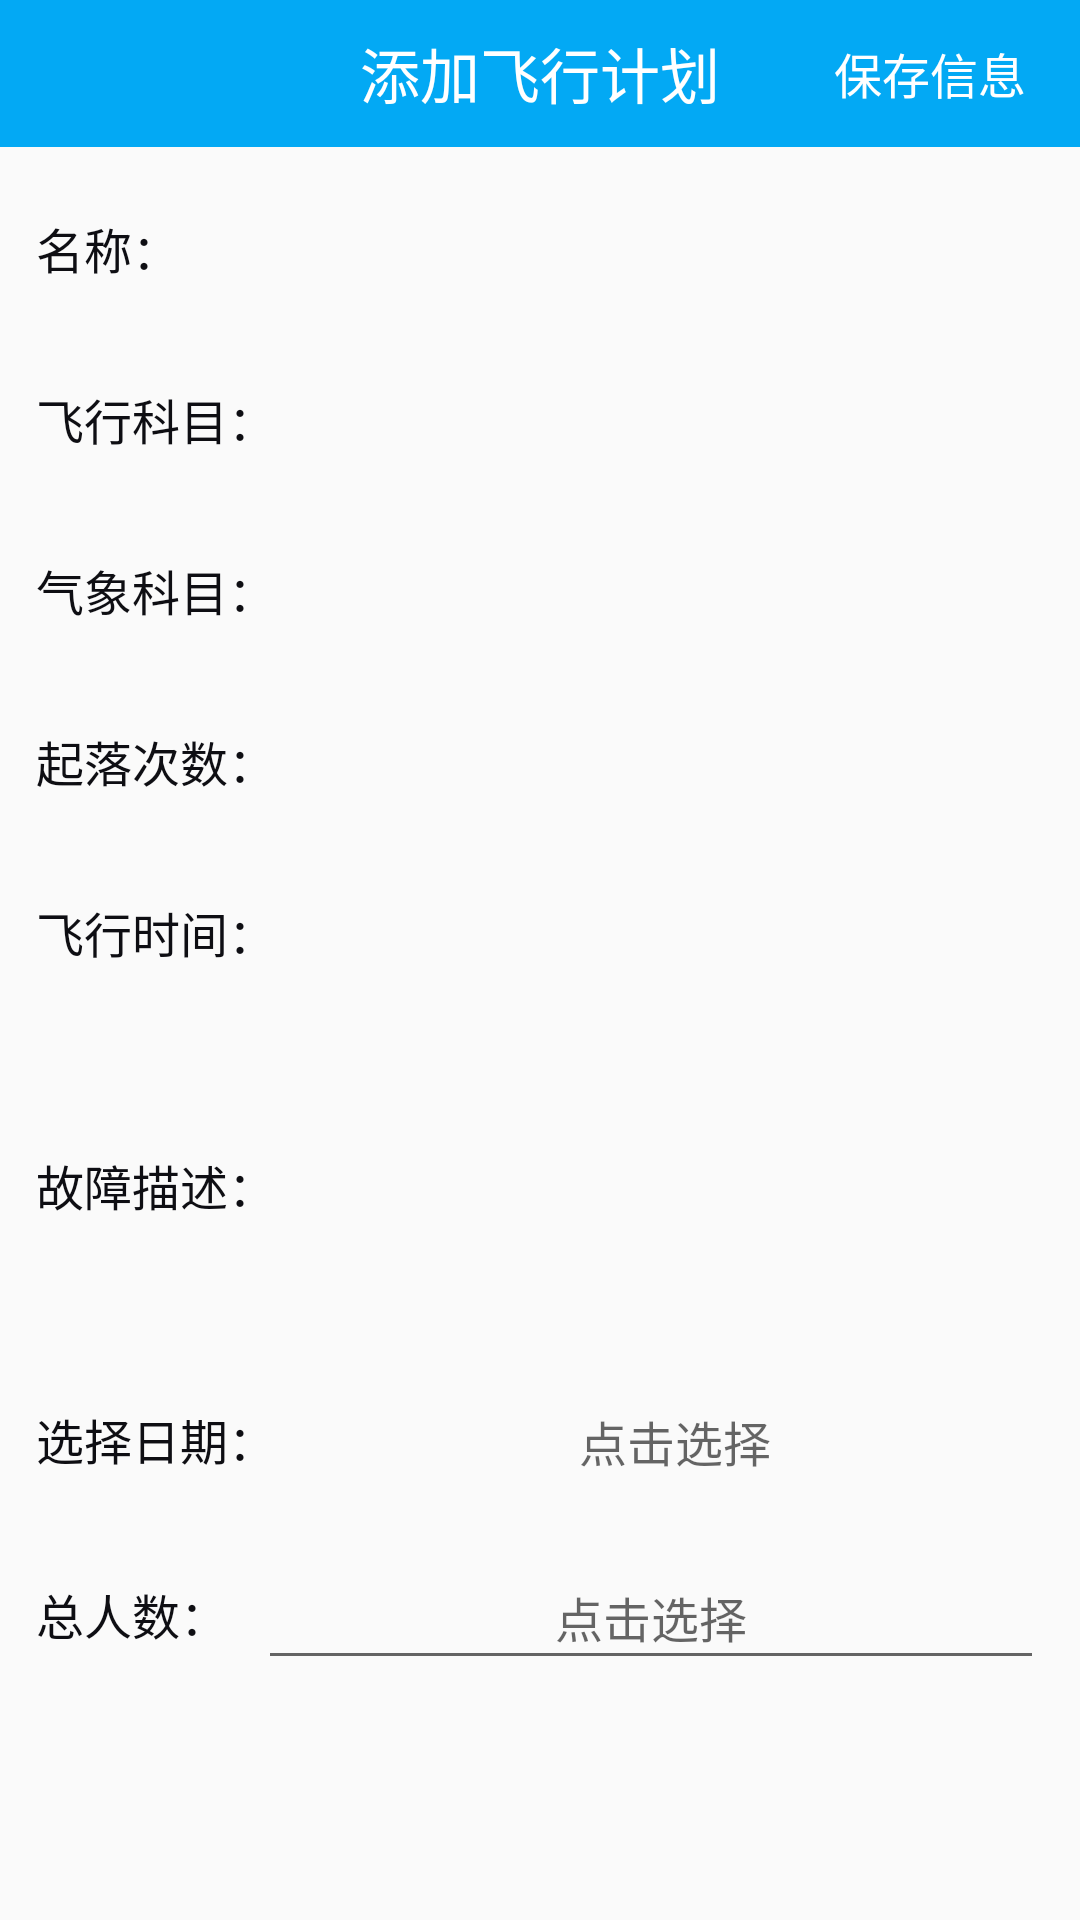

Produce the Android XML layout that renders to this screen, including the resource entries it uses.
<!-- AndroidManifest.xml: application theme AppTheme -->
<!-- res/layout/activity_add_air_plan.xml -->
<?xml version="1.0" encoding="utf-8"?>
<LinearLayout xmlns:android="http://schemas.android.com/apk/res/android"
    android:layout_width="match_parent"
    android:layout_height="match_parent"
    android:orientation="vertical">

    <RelativeLayout
        android:id="@+id/rl_title"
        android:layout_width="match_parent"
        android:layout_height="49dp"
        android:background="@color/colorPrimary">

        <ImageView
            android:id="@+id/img_back"
            android:layout_width="wrap_content"
            android:layout_height="wrap_content"
            android:layout_centerVertical="true"
            android:padding="12dp"
            android:src="@mipmap/back_white"/>

        <TextView
            android:layout_width="wrap_content"
            android:layout_height="wrap_content"
            android:textColor="@color/white"
            android:textSize="20sp"
            android:layout_centerInParent="true"
            android:text="添加飞行计划"/>

        <TextView
            android:id="@+id/btn_add"
            android:layout_width="100dp"
            android:layout_height="match_parent"
            android:text="保存信息"
            android:gravity="center"
            android:layout_alignParentRight="true"
            android:textColor="@color/white"
            android:textSize="16sp"/>

    </RelativeLayout>

    <ScrollView
        android:layout_width="match_parent"
        android:layout_height="match_parent"
        android:layout_below="@+id/rl_title">

        <LinearLayout
            android:layout_width="match_parent"
            android:layout_height="wrap_content"
            android:layout_marginBottom="30dp"
            android:orientation="vertical">

            <LinearLayout
                android:layout_width="match_parent"
                android:layout_height="wrap_content"
                android:paddingLeft="12dp"
                android:paddingRight="12dp"
                android:paddingTop="12dp"
                android:orientation="horizontal">

                <TextView
                    android:layout_width="wrap_content"
                    android:layout_height="wrap_content"
                    android:textSize="16sp"
                    android:text="名称："
                    android:textColor="@color/colorPrimaryDark"/>
                <EditText
                    android:id="@+id/et_name"
                    android:layout_width="match_parent"
                    android:layout_height="45dp"
                    android:paddingLeft="5dp"
                    android:textColor="@color/colorPrimaryDark"
                    android:textSize="16sp"
                    android:background="@drawable/bg_white_r_2"
                    android:layout_marginLeft="10dp"/>

            </LinearLayout>

            <LinearLayout
                android:layout_width="match_parent"
                android:layout_height="wrap_content"
                android:paddingLeft="12dp"
                android:paddingRight="12dp"
                android:paddingTop="12dp"
                android:orientation="horizontal">

                <TextView
                    android:layout_width="wrap_content"
                    android:layout_height="wrap_content"
                    android:textSize="16sp"
                    android:text="飞行科目："
                    android:textColor="@color/colorPrimaryDark"/>
                <EditText
                    android:id="@+id/et_air_subject"
                    android:layout_width="match_parent"
                    android:layout_height="45dp"
                    android:paddingLeft="5dp"
                    android:textColor="@color/colorPrimaryDark"
                    android:textSize="16sp"
                    android:background="@drawable/bg_white_r_2"
                    android:layout_marginLeft="10dp"/>

            </LinearLayout>

            <LinearLayout
                android:layout_width="match_parent"
                android:layout_height="wrap_content"
                android:paddingLeft="12dp"
                android:paddingRight="12dp"
                android:paddingTop="12dp"
                android:orientation="horizontal">

                <TextView
                    android:layout_width="wrap_content"
                    android:layout_height="wrap_content"
                    android:textSize="16sp"
                    android:text="气象科目："
                    android:textColor="@color/colorPrimaryDark"/>
                <EditText
                    android:id="@+id/et_scene_subject"
                    android:layout_width="match_parent"
                    android:layout_height="45dp"
                    android:paddingLeft="5dp"
                    android:textColor="@color/colorPrimaryDark"
                    android:textSize="16sp"
                    android:background="@drawable/bg_white_r_2"
                    android:layout_marginLeft="10dp"/>

            </LinearLayout>


            <LinearLayout
                android:layout_width="match_parent"
                android:layout_height="wrap_content"
                android:paddingLeft="12dp"
                android:paddingRight="12dp"
                android:paddingTop="12dp"
                android:orientation="horizontal">

                <TextView
                    android:layout_width="wrap_content"
                    android:layout_height="wrap_content"
                    android:textSize="16sp"
                    android:text="起落次数："
                    android:textColor="@color/colorPrimaryDark"/>
                <EditText
                    android:id="@+id/et_qiluo_num"
                    android:layout_width="match_parent"
                    android:layout_height="45dp"
                    android:paddingLeft="5dp"
                    android:textColor="@color/colorPrimaryDark"
                    android:textSize="16sp"
                    android:inputType="number"
                    android:background="@drawable/bg_white_r_2"
                    android:layout_marginLeft="10dp"/>

            </LinearLayout>

            <LinearLayout
                android:layout_width="match_parent"
                android:layout_height="wrap_content"
                android:paddingLeft="12dp"
                android:paddingRight="12dp"
                android:paddingTop="12dp"
                android:orientation="horizontal">

                <TextView
                    android:layout_width="wrap_content"
                    android:layout_height="wrap_content"
                    android:textSize="16sp"
                    android:text="飞行时间："
                    android:textColor="@color/colorPrimaryDark"/>
                <EditText
                    android:id="@+id/et_fly_time"
                    android:layout_width="match_parent"
                    android:layout_height="45dp"
                    android:paddingLeft="5dp"
                    android:textColor="@color/colorPrimaryDark"
                    android:textSize="16sp"
                    android:background="@drawable/bg_white_r_2"
                    android:layout_marginLeft="10dp"/>

            </LinearLayout>


            <LinearLayout
                android:layout_width="match_parent"
                android:layout_height="wrap_content"
                android:paddingLeft="12dp"
                android:paddingRight="12dp"
                android:paddingTop="12dp"
                android:orientation="horizontal">

                <TextView
                    android:layout_width="wrap_content"
                    android:layout_height="wrap_content"
                    android:textSize="16sp"
                    android:text="故障描述："
                    android:textColor="@color/colorPrimaryDark"/>
                <EditText
                    android:id="@+id/et_approach_time"
                    android:layout_width="match_parent"
                    android:layout_height="100dp"
                    android:paddingLeft="5dp"
                    android:textColor="@color/colorPrimaryDark"
                    android:textSize="16sp"
                    android:background="@drawable/bg_white_r_2"
                    android:layout_marginLeft="10dp"/>

            </LinearLayout>


            <LinearLayout
                android:layout_width="match_parent"
                android:layout_height="wrap_content"
                android:paddingLeft="12dp"
                android:paddingRight="12dp"
                android:paddingTop="12dp"
                android:orientation="horizontal">

                <TextView
                    android:layout_width="wrap_content"
                    android:layout_height="wrap_content"
                    android:textSize="16sp"
                    android:text="选择日期："
                    android:textColor="@color/colorPrimaryDark"/>
                <TextView
                    android:id="@+id/tv_date"
                    android:layout_width="match_parent"
                    android:layout_height="45dp"
                    android:gravity="center"
                    android:hint="点击选择"
                    android:textColor="@color/colorPrimaryDark"
                    android:textSize="16sp"
                    android:layout_marginLeft="10dp"/>

            </LinearLayout>

            <LinearLayout
                android:layout_width="match_parent"
                android:layout_height="wrap_content"
                android:paddingLeft="12dp"
                android:paddingRight="12dp"
                android:paddingTop="12dp"
                android:orientation="horizontal">

                <TextView
                    android:layout_width="wrap_content"
                    android:layout_height="wrap_content"
                    android:textSize="16sp"
                    android:text="总人数："
                    android:textColor="@color/colorPrimaryDark"/>
                <EditText
                    android:id="@+id/et_total_num"
                    android:layout_width="match_parent"
                    android:layout_height="45dp"
                    android:gravity="center"
                    android:hint="点击选择"
                    android:textColor="@color/colorPrimaryDark"
                    android:textSize="16sp"
                    android:layout_marginLeft="10dp"/>

            </LinearLayout>


        </LinearLayout>

    </ScrollView>

</LinearLayout>
<!-- resources referenced by this layout -->
<resources>
  <color name="colorPrimary">#03A9F4</color>
  <color name="colorPrimaryDark">#0E0E13</color>
  <color name="white">#fff</color>
  <style name="AppTheme" parent="Theme.AppCompat.Light.NoActionBar">
          
          <item name="colorPrimary">@color/colorPrimary</item>
          <item name="colorPrimaryDark">@color/colorPrimaryDark</item>
      </style>
</resources>
